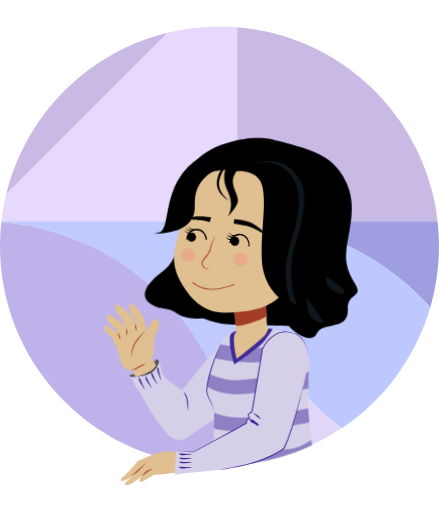
t = 0.00 s
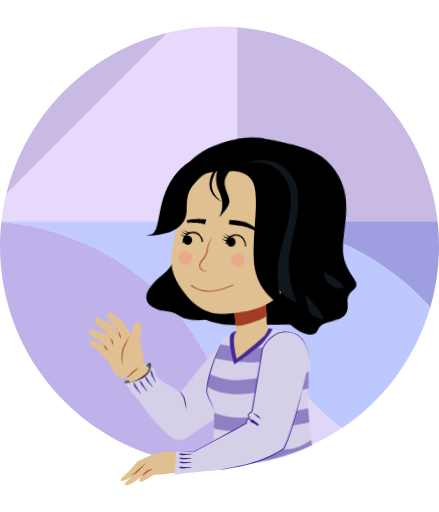
t = 0.50 s
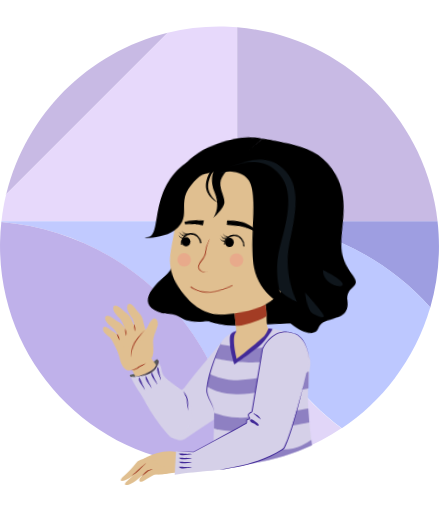
t = 1.00 s
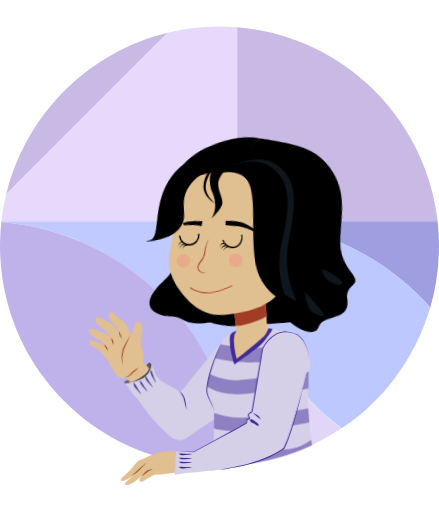
t = 1.50 s
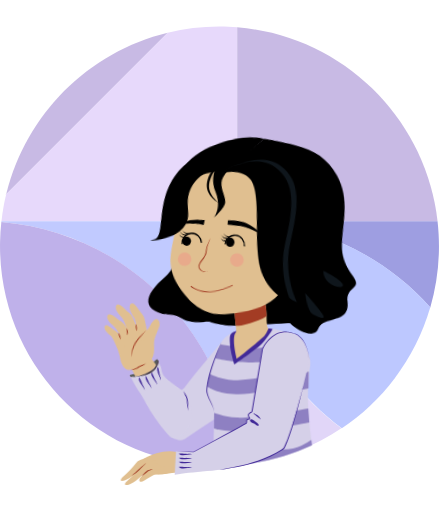
t = 2.00 s
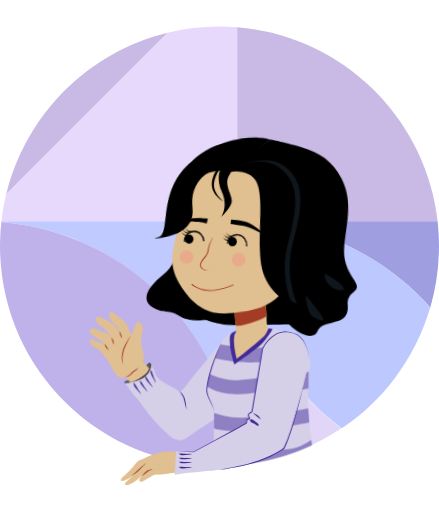
t = 2.50 s

The animated SVG that drew these frames (rendered in a browser with its animation timeline set to each time). Animation: 14 CSS @keyframes rules; one cycle of 3.00 s, repeats indefinitely.

<svg id="efMJsvUFu0d1" xmlns="http://www.w3.org/2000/svg" xmlns:xlink="http://www.w3.org/1999/xlink" viewBox="0 0 480.1 560" shape-rendering="geometricPrecision" text-rendering="geometricPrecision" width="480.1" height="560"><style><![CDATA[#efMJsvUFu0d11_tr {animation: efMJsvUFu0d11_tr__tr 3000ms linear infinite normal forwards}@keyframes efMJsvUFu0d11_tr__tr { 0% {transform: translate(274.843763px,271.334001px) rotate(0deg)} 53.333333% {transform: translate(274.843763px,271.334001px) rotate(-5.654307deg)} 100% {transform: translate(274.843763px,271.334001px) rotate(0deg)}} #efMJsvUFu0d38_tr {animation: efMJsvUFu0d38_tr__tr 3000ms linear infinite normal forwards}@keyframes efMJsvUFu0d38_tr__tr { 0% {transform: translate(195.755001px,462.14722px) rotate(6.041699deg);animation-timing-function: cubic-bezier(0.14,0.515,0.68,0.53)} 16.666667% {transform: translate(195.755001px,462.14722px) rotate(-1.1657deg);animation-timing-function: cubic-bezier(0.42,0,0.58,1)} 33.333333% {transform: translate(195.755001px,462.14722px) rotate(6.041699deg);animation-timing-function: cubic-bezier(0.55,0.085,0.68,0.53)} 50% {transform: translate(195.755001px,462.14722px) rotate(-1.1657deg);animation-timing-function: cubic-bezier(0.42,0,0.58,1)} 66.666667% {transform: translate(195.755001px,462.14722px) rotate(6.041699deg);animation-timing-function: cubic-bezier(0.55,0.085,0.68,0.53)} 83.333333% {transform: translate(195.755001px,462.14722px) rotate(-1.1657deg);animation-timing-function: cubic-bezier(0.42,0,0.58,1)} 100% {transform: translate(195.755001px,462.14722px) rotate(6.041699deg)}} #efMJsvUFu0d63_tr {animation: efMJsvUFu0d63_tr__tr 3000ms linear infinite normal forwards}@keyframes efMJsvUFu0d63_tr__tr { 0% {transform: translate(146.987976px,404.047px) rotate(0deg)} 16.666667% {transform: translate(146.987976px,404.047px) rotate(-7.248863deg)} 33.333333% {transform: translate(146.987976px,404.047px) rotate(-1.778936deg)} 50% {transform: translate(146.987976px,404.047px) rotate(-6.399356deg)} 66.666667% {transform: translate(146.987976px,404.047px) rotate(0.734321deg)} 83.333333% {transform: translate(146.987976px,404.047px) rotate(-5.721091deg)} 100% {transform: translate(146.987976px,404.047px) rotate(0deg)}} #efMJsvUFu0d120_tr {animation: efMJsvUFu0d120_tr__tr 3000ms linear infinite normal forwards}@keyframes efMJsvUFu0d120_tr__tr { 0% {transform: translate(270.726px,338.009827px) rotate(0deg);animation-timing-function: cubic-bezier(0.19,0.51,0.44,0.765)} 53.333333% {transform: translate(270.726px,338.009827px) rotate(-5.654307deg)} 100% {transform: translate(270.726px,338.009827px) rotate(0deg)}} #efMJsvUFu0d142_tr {animation: efMJsvUFu0d142_tr__tr 3000ms linear infinite normal forwards}@keyframes efMJsvUFu0d142_tr__tr { 0% {transform: translate(228.1625px,180.402px) rotate(0deg)} 23.333333% {transform: translate(228.1625px,180.402px) rotate(4.727938deg)} 80% {transform: translate(228.1625px,180.402px) rotate(-2.324332deg)} 100% {transform: translate(228.1625px,180.402px) rotate(0deg)}} #efMJsvUFu0d144_tr {animation: efMJsvUFu0d144_tr__tr 3000ms linear infinite normal forwards}@keyframes efMJsvUFu0d144_tr__tr { 0% {transform: translate(253.492px,180.402px) rotate(0deg)} 30% {transform: translate(253.492px,180.402px) rotate(7.845663deg)} 56.666667% {transform: translate(253.492px,180.402px) rotate(8.603001deg);animation-timing-function: cubic-bezier(0.645,-0.03,0.58,1)} 100% {transform: translate(253.492px,180.402px) rotate(0deg)}} #efMJsvUFu0d148_tr {animation: efMJsvUFu0d148_tr__tr 3000ms linear infinite normal forwards}@keyframes efMJsvUFu0d148_tr__tr { 0% {transform: translate(242.366px,184.814793px) rotate(0deg)} 56.666667% {transform: translate(242.366px,184.814793px) rotate(6.280049deg)} 100% {transform: translate(242.366px,184.814793px) rotate(0deg)}} #efMJsvUFu0d150_ts {animation: efMJsvUFu0d150_ts__ts 3000ms linear infinite normal forwards}@keyframes efMJsvUFu0d150_ts__ts { 0% {transform: translate(214.652001px,255.895996px) scale(1,1)} 46.666667% {transform: translate(214.652001px,255.895996px) scale(1,1)} 50% {transform: translate(214.652001px,255.895996px) scale(1,-1)} 56.666667% {transform: translate(214.652001px,255.895996px) scale(1,-0.733333)} 60% {transform: translate(214.652001px,255.895996px) scale(1,1)} 100% {transform: translate(214.652001px,255.895996px) scale(1,1)}} #efMJsvUFu0d160_ts {animation: efMJsvUFu0d160_ts__ts 3000ms linear infinite normal forwards}@keyframes efMJsvUFu0d160_ts__ts { 0% {transform: translate(211.80543px,255.109139px) scale(1,1)} 46.666667% {transform: translate(211.80543px,255.109139px) scale(1,1);animation-timing-function: step-end} 50% {transform: translate(211.80543px,255.109139px) scale(0,0.070769)} 56.666667% {transform: translate(211.80543px,255.109139px) scale(0,0.070769)} 60% {transform: translate(211.80543px,255.109139px) scale(1,1)} 100% {transform: translate(211.80543px,255.109139px) scale(1,1)}} #efMJsvUFu0d160 {animation: efMJsvUFu0d160_c_o 3000ms linear infinite normal forwards}@keyframes efMJsvUFu0d160_c_o { 0% {opacity: 1} 46.666667% {opacity: 1;animation-timing-function: step-end} 50% {opacity: 0} 56.666667% {opacity: 0} 60% {opacity: 1} 100% {opacity: 1}} #efMJsvUFu0d163_ts {animation: efMJsvUFu0d163_ts__ts 3000ms linear infinite normal forwards}@keyframes efMJsvUFu0d163_ts__ts { 0% {transform: translate(261.185883px,262.52591px) scale(1,1)} 46.666667% {transform: translate(261.185883px,262.52591px) scale(1,1)} 50% {transform: translate(261.185883px,262.52591px) scale(1,-1)} 56.666667% {transform: translate(261.185883px,262.52591px) scale(1,-0.733333)} 60% {transform: translate(261.185883px,262.52591px) scale(1,1)} 100% {transform: translate(261.185883px,262.52591px) scale(1,1)}} #efMJsvUFu0d173_ts {animation: efMJsvUFu0d173_ts__ts 3000ms linear infinite normal forwards}@keyframes efMJsvUFu0d173_ts__ts { 0% {transform: translate(258.179135px,259.788255px) scale(1,1)} 46.666667% {transform: translate(258.179135px,259.788255px) scale(1,1);animation-timing-function: step-end} 50% {transform: translate(258.179135px,259.788255px) scale(0,0.07077)} 56.666667% {transform: translate(258.179135px,259.788255px) scale(0,0.07077)} 60% {transform: translate(258.179135px,259.788255px) scale(1,1)} 100% {transform: translate(258.179135px,259.788255px) scale(1,1)}} #efMJsvUFu0d173 {animation: efMJsvUFu0d173_c_o 3000ms linear infinite normal forwards}@keyframes efMJsvUFu0d173_c_o { 0% {opacity: 1} 46.666667% {opacity: 1} 50% {opacity: 0;animation-timing-function: step-end} 56.666667% {opacity: 0} 60% {opacity: 1} 100% {opacity: 1}} #efMJsvUFu0d179_tr {animation: efMJsvUFu0d179_tr__tr 3000ms linear infinite normal forwards}@keyframes efMJsvUFu0d179_tr__tr { 0% {transform: translate(274.843762px,180.402px) rotate(0deg);animation-timing-function: cubic-bezier(0.42,0,0.58,1)} 20% {transform: translate(274.843762px,180.402px) rotate(3.38721deg);animation-timing-function: cubic-bezier(0.42,0,0.58,1)} 76.666667% {transform: translate(274.843762px,180.402px) rotate(-0.325887deg);animation-timing-function: cubic-bezier(0.42,0,0.58,1)} 100% {transform: translate(274.843762px,180.402px) rotate(0deg)}}]]></style><g id="efMJsvUFu0d2"><path id="efMJsvUFu0d3" d="M6.751,212.422L183.361,35.812C96.325,56.887,27.826,125.386,6.751,212.422Z" fill="rgb(200,186,228)" stroke="none" stroke-width="1"/><path id="efMJsvUFu0d4" d="M183.361,35.812L6.751,212.564C4.438,222.118,2.697,232,1.565,242L259.414,242L259.414,29.882C253.414,29.347,246.495,29.061,239.815,29.061C220.285,29.061,201.539,31.411,183.361,35.812Z" fill="rgb(231,217,251)" stroke="none" stroke-width="1"/><path id="efMJsvUFu0d5" d="M478.535,242C465.673,129,374.415,39.225,259.415,29.882L259.415,242L478.535,242Z" fill="rgb(200,186,228)" stroke="none" stroke-width="1"/><path id="efMJsvUFu0d6" d="M1.565,242C1.526,242,1.485,242.541,1.448,242.883C141.018,254.626,251.463,367.778,259.203,508.451C259.352,508.439,259.414,508.353,259.414,508.341L259.414,242L1.565,242Z" fill="rgb(193,202,255)" stroke="none" stroke-width="1"/><path id="efMJsvUFu0d7" d="M259.437,508.38C254.611,508.766,249.744,509.005,244.841,509.101L244.84002,509.10002C243.24635,509.13201,241.65167,509.161,240.05,509.161C107.474,509.161,0,401.687,0,269.111C0,267.50933,0.02899,265.91465,0.06098,264.32098L0.06,264.32C0.203,257.043,0.672,249.846,1.448,242.741C141.018,254.484,251.697,367.707,259.437,508.38Z" fill="rgb(191,177,234)" stroke="none" stroke-width="1"/><path id="efMJsvUFu0d8" d="M470.608,336.267C476.78,314.997,480.1,292.585,480.1,269.324C480.1,260.059,479.556,251,478.535,242L259.883,242C343.651,242,418.887,278.34,470.608,336.267Z" fill="rgb(158,158,225)" stroke="none" stroke-width="1"/><path id="efMJsvUFu0d9" d="M259.415,241.716L259.415,508.34C301.415,504.906,340.319,490.679,373.398,468.426C304.227,416.948,259.415,334.568,259.415,241.716Z" fill="rgb(225,214,248)" stroke="none" stroke-width="1"/><path id="efMJsvUFu0d10" d="M470.608,336.125C462.387,364.458,449.088,390.629,431.757,413.59C415.656,434.921,396.081,453.482,373.867,468.426C304.695,416.948,259.883,334.568,259.883,241.716C343.651,241.716,418.887,278.198,470.608,336.125Z" fill="rgb(189,200,255)" stroke="none" stroke-width="1"/></g><g id="efMJsvUFu0d11_tr" transform="translate(274.843763,271.334001) rotate(0)"><g id="efMJsvUFu0d11" transform="translate(-274.843762,-271.334001)"><g id="efMJsvUFu0d12"><path id="efMJsvUFu0d13" d="M220.321,347.062C220.321,347.062,234.05,354.515,254.84,354.907C275.63,355.299,334.076,356.868,334.076,356.868L334.468,286.654L206.984,298.03L220.321,347.062Z" fill="rgb(0,0,0)" stroke="none" stroke-width="1"/></g><g id="efMJsvUFu0d14"><path id="efMJsvUFu0d15" d="M201.002,243.577C201.002,243.577,197.402,282.276,178.476,296.325C159.55,310.374,151.818,323.69,164.705,332.173C177.591,340.656,182.272,334.213,193.462,342.589C204.652,350.965,226.988,347.744,226.988,347.744L201.002,243.577Z" fill="rgb(0,0,0)" stroke="none" stroke-width="1"/></g></g></g><g id="efMJsvUFu0d16"><path id="efMJsvUFu0d17" d="M242.366,374.104C232.686,385.745,223.005,397.386,213.325,409.026C209.335,413.824,205.627,418.786,201.853,423.691C199.666,426.533,196.029,427.566,193.426,430.025C190.701,432.598,188.384,435.946,187.619,439.666C186.992,442.715,186.897,445.977,186.286,448.878C185.704,451.643,186.06,454.839,186.619,457.472C187.372,461.022,187.52,464.589,188.62,468C188.952,469.03,189.454,470.211,189.332,471.291C189.2,472.45,188.976,473.653,188.814,474.819C188.643,476.054,188.464,477.683,189.166,478.667C189.734,479.464,191.491,480.075,192.421,480.498C194.323,481.363,195.901,481.771,197.958,481.518C199.87,481.283,201.769,480.512,203.351,479.42C212.675,472.983,222.137,466.739,231.607,460.52C235.227,458.143,238.804,455.701,242.406,453.296C243.165,452.79,251.813,447.941,251.704,447.087C251.701,447.078,242.366,374.104,242.366,374.104Z" fill="rgb(213,208,232)" stroke="none" stroke-width="1"/></g><g id="efMJsvUFu0d18" transform="matrix(1 0 0 1 0.000001 0)"><path id="efMJsvUFu0d19" d="M325.25,367.852C325.25,367.852,309.56,360.791,292.77,359.032C251.463,354.703,242.366,374.105,242.366,374.105C242.366,374.105,227.302,406.61,226.165,426.678C225.784,433.41,233.85,443.91,234.166,450.227C234.434,455.579,233.393,481.365,233.448,509.068C235.642,509.127,237.842,509.162,240.05,509.162C276.197,509.162,310.469,501.157,341.215,486.848C337.917,460.969,334.112,432.247,339.372,399.233C341.446,386.208,325.25,367.852,325.25,367.852Z" fill="rgb(213,208,232)" stroke="none" stroke-width="1"/><g id="efMJsvUFu0d20"><g id="efMJsvUFu0d21"><path id="efMJsvUFu0d22" d="M272.791,381.302C287.957,381.118,318.027,376.932,318.329,376.891L320.406,392.002C319.135,392.177,289.094,396.247,272.978,396.444C272.694,396.447,272.409,396.426,272.123,396.426C255.529,396.426,235.942,392.124,235.059,391.876L241.157,376.809" fill="rgb(142,128,194)" stroke="none" stroke-width="1"/></g></g><g id="efMJsvUFu0d23"><path id="efMJsvUFu0d24" d="M253.966,363.836C251.205,365.526,251.082,368.429,251.509,376.548C251.936,384.667,256.316,398.554,256.316,398.554C256.316,398.554,281.276,381.723,287.152,375.207C293.027,368.691,298.333,359.802,298.333,359.802C298.333,359.802,295.314,359.168,293.266,359.156C285.199,359.106,266.342,359.787,259.241,361.674C256.617,362.371,255.147,363.112,253.966,363.836Z" fill="rgb(65,41,152)" stroke="none" stroke-width="1"/></g><g id="efMJsvUFu0d25"><g id="efMJsvUFu0d26"><path id="efMJsvUFu0d27" d="M258.475,431.131C238.542,431.131,227.145,423.175,226.499,422.768L229.451,408.988C229.451,408.988,243.909,416.315,259.994,415.809C267.805,415.565,275.205,414.523,282.36,413.515C292.158,412.135,301.412,410.834,310.88,411.619C324.199,412.716,337.455,406.351,337.607,406.293L337.397,424.726C336.647,425.012,326.45,428.265,309.614,426.864C301.855,426.218,293.421,427.408,284.494,428.664C276.935,429.729,269.117,430.83,260.474,431.1C259.801,431.121,259.135,431.131,258.475,431.131Z" fill="rgb(142,128,194)" stroke="none" stroke-width="1"/></g></g><g id="efMJsvUFu0d28"><path id="efMJsvUFu0d29" d="M258.812,392.564C258.812,392.564,278.102,377.557,287.888,368.587C291.418,365.351,293.478,359.467,293.478,359.467C293.478,359.467,291.419,357.261,291.566,346.67C291.707,336.513,289.595,325.062,285.136,323.175C278.42,320.332,261.803,321.725,257.392,329.752C254.694,334.662,258.616,362.263,258.616,362.263C258.616,362.263,256.751,365.017,256.41,366.382C254.202,375.206,258.812,392.564,258.812,392.564Z" fill="rgb(224,191,144)" stroke="none" stroke-width="1"/></g><g id="efMJsvUFu0d30"><path id="efMJsvUFu0d31" d="M260.842,356.211C265.166,355.888,269.342,354.68,273.479,353.437C279.852,351.521,286.011,349.338,291.565,345.811C291.579,335.876,289.47,325.009,285.135,323.174C278.419,320.331,261.802,321.724,257.391,329.751C255.49,333.209,256.874,347.919,257.859,356.317C258.587,356.368,259.556,356.307,260.842,356.211Z" fill="rgb(163,60,36)" stroke="none" stroke-width="1"/></g><g id="efMJsvUFu0d32"><g id="efMJsvUFu0d33"><path id="efMJsvUFu0d34" d="M261.179,472.084C259.929,472.084,258.799,472.05,257.807,471.976C238.82,470.574,234.955,468.992,233.948,468.366L234.199,451.31C234.199,451.31,243.762,455.599,258.933,456.719C272.63,457.733,318.017,450.209,337.135,446.73L338.301,462.057C331.466,463.302,282.754,472.084,261.179,472.084Z" fill="rgb(142,128,194)" stroke="none" stroke-width="1"/></g></g><g id="efMJsvUFu0d35"><path id="efMJsvUFu0d36" d="M234.166,450.226C234.166,450.226,234.118,449.916,234.028,449.334C233.999,449.04,233.892,448.692,233.784,448.282C233.686,447.871,233.534,447.408,233.35,446.892C232.66,444.813,231.227,442.028,229.561,438.65C228.733,436.957,227.838,435.115,227.045,433.081C226.299,431.053,225.479,428.794,225.692,426.276C225.797,425.104,225.904,423.913,226.012,422.707C226.197,421.496,226.384,420.271,226.573,419.036C227.029,416.589,227.522,414.115,228.151,411.674C228.448,410.448,228.781,409.233,229.142,408.032C229.499,406.83,229.819,405.621,230.209,404.445C230.943,402.078,231.714,399.766,232.493,397.54C233.273,395.315,234.067,393.178,234.87,391.173C235.652,389.159,236.434,387.273,237.152,385.53C238.603,382.051,239.936,379.206,240.855,377.21C241.794,375.222,242.366,374.105,242.366,374.105C242.366,374.105,241.893,375.268,241.065,377.302C240.233,379.334,239.117,382.266,237.767,385.776C237.108,387.537,236.389,389.443,235.674,391.474C234.938,393.498,234.23,395.656,233.458,397.873C232.706,400.097,231.964,402.406,231.26,404.766C230.884,405.939,230.58,407.143,230.238,408.34C229.891,409.537,229.577,410.746,229.291,411.962C228.641,414.375,228.127,416.821,227.653,419.225C227.455,420.43,227.259,421.625,227.065,422.806C226.944,424.011,226.824,425.2,226.707,426.371C226.504,428.584,227.172,430.786,227.847,432.787C228.558,434.797,229.387,436.657,230.159,438.37C231.727,441.788,232.964,444.698,233.569,446.824C233.729,447.352,233.856,447.828,233.923,448.255C234.004,448.677,234.085,449.032,234.093,449.327C234.14,449.913,234.166,450.226,234.166,450.226Z" fill="rgb(65,41,152)" stroke="none" stroke-width="1"/></g><path id="efMJsvUFu0d37" d="M340.49,481.147C336.005,483.723,326.136,491.699,309.253,491.699C309.077,491.699,308.901,491.698,308.725,491.696C303.607,491.616,299.173,491.491,294.885,491.371C282.8,491.032,253,488.965,233.947,489.844L233.445,506.997C245.482,506.441,262.712,506.327,276.524,506.407C299.296,502.936,321.007,496.25,341.202,486.853L340.49,481.147Z" fill="rgb(142,128,194)" stroke="none" stroke-width="1"/></g><g id="efMJsvUFu0d38_tr" transform="translate(195.755001,462.14722) rotate(6.041699)"><g id="efMJsvUFu0d38" transform="translate(-195.755,-462.14722)"><g id="efMJsvUFu0d39"><g id="efMJsvUFu0d40"><path id="efMJsvUFu0d41" d="M149.689,420.552C152.48,421.177,155.588,421.154,158.113,419.655C162.048,417.32,164.106,412.696,166.553,409.067C168.458,406.241,169.1,403.631,167.345,400.604C166.632,399.374,165.767,398.163,165.369,396.782C164.965,395.381,164.584,395.446,163.636,396.454C160.642,399.635,157.928,403.058,154.84,406.158C151.785,409.224,147.992,413.097,143.587,414.04C141.88,414.405,140.157,414.808,138.517,415.417C137.965,415.622,137.058,415.809,136.98,416.486C136.754,418.465,140.966,418.824,142.102,419.055C144.627,419.571,147.172,419.988,149.689,420.552Z" fill="rgb(87,91,87)" stroke="none" stroke-width="1"/></g><g id="efMJsvUFu0d42"><polygon id="efMJsvUFu0d43" points="136.388,406.489 146.897,423.356 168.347,406.489 155.402,392.564" fill="rgb(224,191,144)" stroke="none" stroke-width="1"/></g><g id="efMJsvUFu0d44"><path id="efMJsvUFu0d45" d="M194.959,426.938C194.708,426.702,194.437,426.482,194.136,426.283C192.602,425.269,190.9,424.473,189.361,423.424C187.224,421.967,184.918,420.88,182.684,419.588C178.585,417.217,173.351,413.748,171.376,409.261C170.624,407.553,170.421,405.595,169.72,403.844C169.024,402.105,165.355,397.226,165.706,395.506C165.706,395.507,166.287,404.14,157.266,410.808C146.338,418.885,136.392,417.009,136.389,417.009C137.467,417.056,141.111,423.121,141.887,424.128C143.858,426.689,145.62,429.585,147.794,431.97C151.453,435.985,154.328,440.176,157.472,444.663C164.927,455.304,173.303,465.366,182.856,474.192C185.985,477.082,189.405,480.821,193.923,479.589C197.138,478.713,199.825,476.509,201.916,473.982C206.132,468.887,208.909,461.653,208.581,454.99C208.284,448.971,207.849,443.771,204.372,438.716C202.116,435.436,199.523,432.411,196.993,429.344C196.293,428.495,195.713,427.646,194.959,426.938Z" fill="rgb(213,208,232)" stroke="none" stroke-width="1"/></g><g id="efMJsvUFu0d46"><path id="efMJsvUFu0d47" d="M196.688,427.083C196.688,427.083,196.936,427.346,197.347,427.822C197.739,428.313,198.369,428.957,198.999,429.833C199.639,430.704,200.367,431.74,201.128,432.867C201.324,433.172,201.495,433.386,201.719,433.777C201.851,434.096,201.984,434.418,202.118,434.744C202.38,435.396,202.541,436.155,202.755,436.865C202.932,437.584,203.058,438.281,203.21,438.979C203.37,439.672,203.446,440.364,203.564,441.028C203.784,442.358,203.917,443.607,204.025,444.678C204.132,445.749,204.167,446.65,204.208,447.276C204.242,447.904,204.239,448.266,204.239,448.266C204.239,448.266,204.138,447.919,203.981,447.31C203.84,446.699,203.593,445.833,203.358,444.787C203.12,443.743,202.843,442.525,202.546,441.219C202.401,440.568,202.251,439.895,202.099,439.212C201.939,438.537,201.794,437.828,201.618,437.162C201.428,436.501,201.322,435.844,201.072,435.185C200.951,434.854,200.831,434.526,200.712,434.202C200.549,433.924,200.387,433.649,200.229,433.378C199.558,432.238,198.95,431.157,198.445,430.214C197.932,429.275,197.469,428.5,197.161,427.954C196.851,427.405,196.688,427.083,196.688,427.083Z" fill="rgb(65,41,152)" stroke="none" stroke-width="1"/></g><g id="efMJsvUFu0d48"><g id="efMJsvUFu0d49"><path id="efMJsvUFu0d50" d="M165.706,395.506C165.676,395.654,165.685,395.832,165.709,396.022C165.715,395.7,165.706,395.506,165.706,395.506Z" fill="rgb(168,138,206)" stroke="none" stroke-width="1"/></g><g id="efMJsvUFu0d51"><path id="efMJsvUFu0d52" d="M232.873,506.996C232.873,506.901,232.874,506.806,232.874,506.711L232.873,506.711L232.873,506.996Z" fill="rgb(168,138,206)" stroke="none" stroke-width="1"/></g></g><g id="efMJsvUFu0d53"><path id="efMJsvUFu0d54" d="M136.388,417.009C136.388,417.009,142.771,418.155,148.39,415.554C154.008,412.953,162.902,408.254,164.306,402.143C165.71,396.032,164.959,395.877,164.959,395.877C164.959,395.877,166.876,397.075,166.68,399.036C166.484,400.997,165.013,409.039,156.481,413.255C147.949,417.472,138.241,417.864,138.241,417.864L136.388,417.009Z" fill="rgb(76,66,76)" stroke="none" stroke-width="1"/></g><g id="efMJsvUFu0d55"><path id="efMJsvUFu0d56" d="M169.197,412.039C168.999,411.214,166.692,403.717,166.427,404.047C163.545,407.643,171.668,416.902,170.899,418.576C171.791,416.636,169.146,413.105,169.02,411.162" fill="rgb(65,41,152)" stroke="none" stroke-width="1"/></g><g id="efMJsvUFu0d57"><path id="efMJsvUFu0d58" d="M164.603,417.737C164.236,416.972,160.399,410.13,160.209,410.51C158.15,414.633,168.044,421.97,167.646,423.768C168.108,421.684,164.778,418.79,164.245,416.917" fill="rgb(65,41,152)" stroke="none" stroke-width="1"/></g><g id="efMJsvUFu0d59"><path id="efMJsvUFu0d60" d="M158.719,422.444C158.352,421.679,154.515,414.837,154.325,415.217C152.266,419.34,162.16,426.677,161.762,428.475C162.224,426.391,158.894,423.497,158.361,421.624" fill="rgb(65,41,152)" stroke="none" stroke-width="1"/></g><g id="efMJsvUFu0d61"><path id="efMJsvUFu0d62" d="M151.658,424.798C151.291,424.033,147.454,417.191,147.264,417.571C145.205,421.694,155.099,429.031,154.701,430.829C155.163,428.745,151.833,425.851,151.3,423.978" fill="rgb(65,41,152)" stroke="none" stroke-width="1"/></g></g><g id="efMJsvUFu0d63_tr" transform="translate(146.987976,404.047) rotate(0)"><g id="efMJsvUFu0d63" transform="translate(-146.987973,-404.046998)"><g id="efMJsvUFu0d64"><path id="efMJsvUFu0d65" d="M114.767,380.369C114.767,380.369,144.713,353.39,149.865,366.754C151.818,371.818,154.12,376.746,156.113,381.795C157.273,384.735,159.198,388.27,159.501,391.435C159.871,395.295,157.246,397.692,154.489,399.83C153.151,400.868,151.761,402.198,150.182,402.964C148.23,403.911,146.31,405.026,144.248,405.73C142.819,406.218,142.553,405.832,141.65,407.166C139.73,410.003,136.904,411.26,133.576,410.8C131.464,410.508,129.129,408.412,127.939,406.763C125.158,402.913,124.823,400.077,123.101,395.767C119.635,387.097,114.767,380.369,114.767,380.369Z" fill="rgb(224,191,144)" stroke="none" stroke-width="1"/></g><g id="efMJsvUFu0d66"><path id="efMJsvUFu0d67" d="M142.142,376.026C143.871,371.709,146.886,369.683,149.494,366.071C152.142,362.403,152.797,357.691,155.699,354.166C159.962,348.988,163.635,355.237,162.71,359.803C161.476,365.89,158.584,372.441,159.166,378.716C159.684,384.296,162.139,392.118,157.469,396.502C155.927,397.95,153.672,398.611,151.924,399.414C150.383,399.394,149.077,399.48,147.989,398.418C147.163,397.612,146.529,396.403,145.926,395.427C144.614,393.307,143.484,391.066,142.561,388.75C141.477,386.031,139.298,380.729,141.452,377.999" fill="rgb(224,191,144)" stroke="none" stroke-width="1"/></g><g id="efMJsvUFu0d68"><path id="efMJsvUFu0d69" d="M150.95,372.523C150.644,375.465,148.351,377.277,145.425,376.6C144.325,376.345,142.581,375.833,141.652,375.197C140.352,374.307,137.302,357.798,134.57,353.846C132.17,350.375,127.716,345.774,127.99,341.315C128.231,337.39,131.053,337.229,133.667,339.409C136.948,342.146,139.419,345.659,142.531,348.557C145.266,351.104,146.55,355.815,147.705,359.347C148.921,363.057,151.352,368.668,150.95,372.523Z" fill="rgb(224,191,144)" stroke="none" stroke-width="1"/></g><g id="efMJsvUFu0d70"><path id="efMJsvUFu0d71" d="M141.374,371.147C141.625,374.094,139.712,376.304,136.711,376.187C135.582,376.143,133.774,375.966,132.742,375.516C131.298,374.885,125.209,359.241,121.784,355.871C118.776,352.911,113.539,349.226,112.972,344.795C112.473,340.894,115.215,340.207,118.191,341.859C121.927,343.932,125.012,346.92,128.612,349.184C131.776,351.173,133.919,355.561,135.717,358.813C137.606,362.229,141.045,367.285,141.374,371.147Z" fill="rgb(224,191,144)" stroke="none" stroke-width="1"/></g><g id="efMJsvUFu0d72"><path id="efMJsvUFu0d73" d="M136.296,379.783C136.883,382.682,135.237,385.097,132.242,385.324C131.116,385.41,129.299,385.442,128.222,385.113C126.716,384.652,118.871,369.81,115.083,366.855C111.755,364.26,106.13,361.2,105.059,356.863C104.116,353.045,106.76,352.048,109.907,353.347C113.856,354.978,117.264,357.592,121.1,359.428C124.471,361.041,127.104,365.154,129.263,368.178C131.53,371.356,135.527,375.985,136.296,379.783Z" fill="rgb(224,191,144)" stroke="none" stroke-width="1"/></g><g id="efMJsvUFu0d74"><path id="efMJsvUFu0d75" d="M128.084,386.433C128.545,388.709,127.252,390.606,124.901,390.785C124.017,390.852,122.59,390.877,121.744,390.619C120.561,390.257,114.401,378.601,111.426,376.281C108.813,374.243,104.395,371.84,103.554,368.434C102.813,365.436,104.89,364.653,107.361,365.673C110.462,366.954,113.138,369.007,116.15,370.448C118.797,371.715,120.865,374.944,122.56,377.319C124.342,379.815,127.48,383.45,128.084,386.433Z" fill="rgb(224,191,144)" stroke="none" stroke-width="1"/></g><g id="efMJsvUFu0d76"><path id="efMJsvUFu0d77" d="M149.152,365.383C149.152,365.383,148.855,365.842,148.334,366.645C148.068,367.042,147.745,367.524,147.374,368.077C147.011,368.634,146.572,369.246,146.136,369.935C145.243,371.303,144.233,372.917,143.097,374.605C142.528,375.447,141.939,376.318,141.341,377.202C141.1,377.603,140.827,378.127,140.57,378.588C140.308,379.064,140.031,379.539,139.851,380.03C139.436,381,138.978,381.946,138.669,382.967C138.494,383.466,138.321,383.961,138.15,384.45C138.009,384.949,137.871,385.442,137.734,385.927C137.6,386.413,137.468,386.892,137.339,387.36C137.236,387.835,137.134,388.299,137.036,388.751C136.942,389.204,136.829,389.643,136.759,390.073C136.701,390.504,136.645,390.921,136.592,391.322C136.537,391.723,136.483,392.108,136.433,392.474C136.413,392.841,136.394,393.19,136.376,393.517C136.353,394.173,136.269,394.755,136.35,395.22C136.423,396.171,136.465,396.714,136.465,396.714C136.465,396.714,136.34,396.18,136.123,395.246C135.983,394.774,135.997,394.19,135.939,393.519C135.917,393.182,135.893,392.824,135.868,392.446C135.889,392.07,135.911,391.675,135.934,391.263C135.959,390.849,135.984,390.419,136.011,389.973C136.051,389.529,136.131,389.075,136.193,388.605C136.26,388.135,136.328,387.652,136.398,387.158C136.484,386.667,136.621,386.177,136.733,385.671C136.854,385.167,136.978,384.655,137.103,384.137C137.266,383.629,137.432,383.115,137.598,382.596C137.9,381.554,138.373,380.525,138.81,379.489C139.019,378.958,139.299,378.494,139.566,378.022C139.845,377.539,140.073,377.102,140.39,376.588C141.022,375.714,141.645,374.854,142.247,374.022C143.455,372.36,144.632,370.849,145.613,369.537C146.09,368.87,146.602,368.319,147.032,367.812C147.466,367.308,147.845,366.868,148.157,366.507C148.789,365.791,149.152,365.383,149.152,365.383Z" fill="rgb(163,60,36)" stroke="none" stroke-width="1"/></g><g id="efMJsvUFu0d78"><path id="efMJsvUFu0d79" d="M127.522,365.723C127.522,365.723,127.616,365.816,127.764,365.986C127.909,366.161,128.125,366.386,128.281,366.76C128.471,367.131,128.625,367.55,128.76,367.988C128.825,368.21,128.917,368.412,128.974,368.636C129.043,368.872,129.113,369.112,129.184,369.352C129.312,369.815,129.4,370.337,129.429,370.836C129.481,371.327,129.414,371.778,129.38,372.161C129.326,372.544,129.222,372.856,129.158,373.072C129.088,373.288,129.037,373.408,129.037,373.408C129.037,373.408,128.855,372.901,128.705,372.189C128.589,371.838,128.53,371.418,128.406,371C128.289,370.585,128.206,370.136,128.047,369.653C127.992,369.416,127.937,369.179,127.882,368.946C127.823,368.699,127.785,368.44,127.75,368.211C127.695,367.744,127.666,367.32,127.645,366.981C127.625,366.806,127.647,366.635,127.608,366.481C127.579,366.329,127.565,366.192,127.55,366.081C127.527,365.856,127.522,365.723,127.522,365.723Z" fill="rgb(163,60,36)" stroke="none" stroke-width="1"/></g><g id="efMJsvUFu0d80"><path id="efMJsvUFu0d81" d="M136.784,359.981C136.784,359.981,136.878,360.074,137.026,360.244C137.171,360.419,137.387,360.644,137.543,361.018C137.733,361.389,137.887,361.808,138.022,362.246C138.087,362.468,138.179,362.67,138.236,362.894C138.305,363.13,138.375,363.37,138.446,363.61C138.574,364.073,138.662,364.595,138.691,365.094C138.743,365.585,138.676,366.036,138.642,366.419C138.588,366.801,138.484,367.114,138.42,367.33C138.35,367.546,138.299,367.666,138.299,367.666C138.299,367.666,138.117,367.159,137.967,366.447C137.851,366.095,137.792,365.676,137.668,365.258C137.551,364.843,137.468,364.394,137.309,363.911C137.254,363.674,137.199,363.437,137.144,363.204C137.085,362.957,137.047,362.698,137.012,362.469C136.957,362.002,136.928,361.578,136.907,361.239C136.887,361.064,136.909,360.893,136.87,360.739C136.841,360.587,136.827,360.45,136.812,360.339C136.789,360.114,136.784,359.981,136.784,359.981Z" fill="rgb(163,60,36)" stroke="none" stroke-width="1"/></g><g id="efMJsvUFu0d82"><path id="efMJsvUFu0d83" d="M118.918,371.788C118.918,371.788,119.031,371.857,119.214,371.989C119.395,372.126,119.657,372.297,119.894,372.626C120.163,372.944,120.408,373.317,120.639,373.714C120.753,373.916,120.888,374.091,120.995,374.296C121.116,374.51,121.239,374.728,121.362,374.946C121.592,375.368,121.796,375.856,121.938,376.336C122.1,376.803,122.138,377.256,122.191,377.638C122.226,378.023,122.195,378.351,122.182,378.576C122.163,378.802,122.14,378.93,122.14,378.93C122.14,378.93,121.848,378.477,121.54,377.819C121.348,377.503,121.194,377.108,120.979,376.729C120.771,376.352,120.588,375.933,120.324,375.499C120.216,375.281,120.109,375.062,120.003,374.848C119.889,374.621,119.794,374.377,119.708,374.162C119.549,373.72,119.424,373.313,119.327,372.988C119.267,372.822,119.251,372.65,119.178,372.509C119.115,372.368,119.07,372.238,119.031,372.132C118.952,371.917,118.918,371.788,118.918,371.788Z" fill="rgb(163,60,36)" stroke="none" stroke-width="1"/></g><g id="efMJsvUFu0d84"><path id="efMJsvUFu0d85" d="M137.085,410.72C137.085,410.72,138.147,410.218,139.741,409.466C140.14,409.288,140.553,409.059,141.002,408.846C141.456,408.64,141.89,408.355,142.367,408.114C142.825,407.852,143.277,407.539,143.701,407.231L144.275,406.722L144.952,406.089C145.406,405.72,146.015,405.324,146.509,405.05C147.022,404.754,147.541,404.503,148.03,404.261C148.52,404.02,148.993,403.787,149.442,403.566C149.895,403.351,150.286,403.111,150.676,402.915C151.064,402.717,151.37,402.478,151.679,402.301C151.992,402.127,152.219,401.925,152.407,401.756C152.794,401.427,153.035,401.241,153.035,401.241C153.035,401.241,152.88,401.487,152.573,401.913C152.421,402.128,152.232,402.391,151.961,402.635C151.697,402.883,151.422,403.215,151.056,403.472C150.698,403.737,150.317,404.061,149.883,404.324C149.454,404.599,149.001,404.901,148.525,405.169C148.058,405.447,147.576,405.735,147.085,406.027C146.583,406.329,146.202,406.58,145.752,406.948C145.295,407.345,144.839,407.741,144.389,408.131C143.883,408.495,143.354,408.773,142.847,409.027C142.332,409.257,141.835,409.491,141.348,409.648C140.866,409.821,140.409,409.982,139.978,410.094C138.264,410.578,137.085,410.72,137.085,410.72Z" fill="rgb(163,60,36)" stroke="none" stroke-width="1"/></g></g></g></g></g><g id="efMJsvUFu0d86" transform="matrix(1 0 0 1 0.000001 0.000003)"><g id="efMJsvUFu0d87"><g id="efMJsvUFu0d88"><path id="efMJsvUFu0d89" d="M206.065,515.781C206.192,515.77,206.065,506.917,206.065,506.341C206.065,500.517,205.214,499.398,199.669,496.647C195.247,494.453,190.337,493.508,185.422,493.499C175.87,493.48,166.438,496.828,158.084,501.246C153.346,503.752,157.729,512.31,160.893,515.115C168.169,521.565,179.366,518.17,188.047,517.385C194.052,516.84,200.058,516.305,206.065,515.781Z" fill="rgb(224,191,144)" stroke="none" stroke-width="1"/></g><g id="efMJsvUFu0d90"><g id="efMJsvUFu0d91"><path id="efMJsvUFu0d92" d="M174.491,510.359C171.036,511.186,167.567,511.944,164.082,512.631C161.491,512.835,159.039,516.741,157.452,518.457C155.86,520.178,150.83,523.389,152.662,526.279C154.025,528.429,159.474,524.431,160.915,523.609C163.135,522.342,165.275,520.932,167.508,519.69C170.786,517.867,174.216,518.9,177.901,518.572C180.435,518.346,188.167,516.961,188.78,514.006C190.473,505.858,169.437,511.874,166.487,512.267C165.611,512.368,164.733,512.441,163.853,512.487" fill="rgb(224,191,144)" stroke="none" stroke-width="1"/></g><g id="efMJsvUFu0d93"><path id="efMJsvUFu0d94" d="M165.37,498.602C161.296,500.519,154.391,501.892,150.541,504.483C149.643,505.087,148.984,506.261,148.177,507.293C144.275,512.284,140.004,516.87,135.167,520.94C132.982,522.779,129.668,526.709,135.311,525.856C138.232,525.414,141.164,523.043,143.669,521.543C146.843,519.643,148.599,517.353,151.348,515.055C153.805,513.002,157.657,512.37,160.63,511.441C163.564,510.524,168.82,510.713,171.003,508.156C173.89,504.775,167.944,502.537,165.09,502.226" fill="rgb(224,191,144)" stroke="none" stroke-width="1"/></g><g id="efMJsvUFu0d95"><path id="efMJsvUFu0d96" d="M169.83,503.062C165.756,504.979,158.851,506.352,155.001,508.943C154.103,509.547,153.444,510.721,152.637,511.753C148.735,516.744,144.464,521.33,139.627,525.399C137.442,527.238,134.128,531.168,139.771,530.315C142.692,529.873,145.624,527.502,148.129,526.002C151.303,524.102,153.059,521.812,155.808,519.514C158.265,517.461,162.117,516.829,165.09,515.9C168.024,514.983,173.28,515.172,175.463,512.615C178.35,509.234,172.404,506.996,169.55,506.685" fill="rgb(224,191,144)" stroke="none" stroke-width="1"/></g><g id="efMJsvUFu0d97"><path id="efMJsvUFu0d98" d="M143.852,520.78C143.852,520.78,144.74,519.714,146.18,518.239C147.633,516.771,149.587,514.87,151.652,513.08C152.692,512.184,153.731,511.287,154.706,510.447C155.675,509.604,156.652,508.877,157.461,508.24C158.295,507.632,158.989,507.125,159.476,506.77C159.975,506.432,160.26,506.238,160.26,506.238C160.26,506.238,159.294,507.221,157.83,508.666C157.097,509.383,156.243,510.218,155.327,511.114C154.413,512.031,153.448,512.973,152.437,513.911C150.421,515.781,148.329,517.579,146.674,518.801C145.024,520.038,143.852,520.78,143.852,520.78Z" fill="rgb(163,60,36)" stroke="none" stroke-width="1"/></g></g><g id="efMJsvUFu0d99"><path id="efMJsvUFu0d100" d="M155.002,520.78C155.002,520.78,155.502,519.997,156.399,518.955C156.849,518.436,157.381,517.836,158.002,517.241C158.317,516.948,158.616,516.62,158.969,516.333C159.316,516.04,159.668,515.742,160.021,515.445C160.402,515.174,160.783,514.903,161.159,514.636C161.584,514.393,161.974,514.172,162.436,513.985C162.839,513.849,163.237,513.736,163.612,513.627C163.975,513.5,164.368,513.446,164.72,513.395C165.421,513.267,166.001,513.249,166.407,513.253C166.811,513.246,167.043,513.282,167.043,513.282C167.043,513.282,166.82,513.345,166.443,513.484C166.062,513.609,165.527,513.795,164.916,514.041C164.608,514.158,164.281,514.269,163.923,514.448C163.568,514.613,163.196,514.791,162.803,514.954C162.491,515.113,162.142,515.382,161.792,515.579C161.447,515.84,161.096,516.106,160.745,516.371C159.347,517.473,157.952,518.623,156.862,519.442C155.781,520.275,155.002,520.78,155.002,520.78Z" fill="rgb(163,60,36)" stroke="none" stroke-width="1"/></g></g><g id="efMJsvUFu0d101"><g id="efMJsvUFu0d102"><path id="efMJsvUFu0d103" d="M337.999,394.728C337.999,394.728,337.616,370.246,321.6,364.671C298.107,356.494,287.084,381.349,287.084,381.349C284.617,395.568,275.973,448.235,275.724,449.317C275.25,451.381,274.112,450.834,272.988,451.818C272.37,452.36,271.928,452.716,271.652,453.552C271.16,455.039,273.395,457.214,272.788,458.064C272.133,458.981,270.281,457.613,269.794,459.755C269.533,460.905,269.974,462.159,269.032,463.072C268.496,463.592,216.407,491.689,211.601,494.336L192.409,493.614L190.981,519.211C190.981,519.211,201.79,517.164,216.239,516.145C241.931,514.333,281.562,510.638,309.733,490.894C310.23,490.546,310.544,490.125,310.771,489.675C322.297,466.827,337.999,394.728,337.999,394.728Z" fill="rgb(213,208,232)" stroke="none" stroke-width="1"/></g><g id="efMJsvUFu0d104"><path id="efMJsvUFu0d105" d="M236.172,514.389C236.172,514.389,238.498,513.996,242.568,513.309C246.636,512.617,252.438,511.559,259.346,510.066C266.25,508.562,274.249,506.521,282.583,503.64C286.75,502.206,290.988,500.525,295.174,498.568C299.36,496.61,303.481,494.347,307.395,491.771L308.85,490.787C309.356,490.458,309.785,490.156,310.029,489.783C310.293,489.415,310.527,488.813,310.788,488.298L311.548,486.706C312.008,485.637,312.466,484.57,312.924,483.506C313.351,482.423,313.777,481.343,314.202,480.267C315.844,475.939,317.3,471.614,318.657,467.411C319.99,463.2,321.253,459.12,322.407,455.236C323.562,451.353,324.612,447.668,325.566,444.262C327.459,437.446,329.027,431.762,330.076,427.77C331.142,423.782,331.751,421.503,331.751,421.503C331.751,421.503,331.223,423.802,330.299,427.826C329.342,431.842,328.001,437.587,326.207,444.435C324.409,451.281,322.277,459.265,319.631,467.719C318.294,471.941,316.858,476.289,315.23,480.655C314.808,481.742,314.385,482.832,313.961,483.927C313.501,485.013,313.04,486.103,312.577,487.195L311.826,488.791C311.555,489.323,311.385,489.842,310.979,490.447C310.561,491.064,309.985,491.43,309.513,491.749L308.04,492.751C304.056,495.341,299.874,497.606,295.636,499.559C291.398,501.512,287.117,503.181,282.913,504.602C274.504,507.457,266.419,509.297,259.481,510.709C252.533,512.101,246.688,512.934,242.603,513.532C238.511,514.077,236.172,514.389,236.172,514.389Z" fill="rgb(65,41,152)" stroke="none" stroke-width="1"/></g><g id="efMJsvUFu0d106"><path id="efMJsvUFu0d107" d="M337.999,394.728C337.846,391.456,337.343,388.207,336.58,385.029C335.803,381.857,334.748,378.74,333.237,375.851C331.737,372.969,329.793,370.284,327.284,368.237C326.034,367.22,324.68,366.317,323.206,365.664C321.751,365.012,320.179,364.521,318.601,364.145C317.818,363.957,317.032,363.783,316.227,363.685C315.43,363.539,314.624,363.49,313.818,363.433C312.207,363.349,310.587,363.404,308.998,363.667C305.811,364.14,302.752,365.344,300.034,367.067C297.293,368.769,294.906,371.005,292.816,373.464C291.775,374.701,290.813,376.005,289.925,377.357C289.045,378.706,288.215,380.122,287.548,381.556L287.584,381.437L281.36,419.068L278.213,437.877L276.625,447.278C276.475,448.08,276.399,448.804,276.189,449.669C276.116,449.868,276.098,450.026,275.981,450.259C275.847,450.486,275.751,450.749,275.55,450.922C275.204,451.347,274.706,451.517,274.349,451.678C273.978,451.823,273.691,451.962,273.438,452.164C273.17,452.363,272.842,452.677,272.632,452.899C272.199,453.415,271.986,453.935,272.218,454.594C272.423,455.263,272.83,455.925,273.175,456.709C273.259,456.911,273.34,457.127,273.393,457.385C273.435,457.645,273.459,458.007,273.229,458.361C273.048,458.566,273.123,458.514,272.895,458.685C272.71,458.818,272.583,458.843,272.437,458.894C272.167,458.956,271.931,458.964,271.724,458.968C270.852,458.963,270.558,459.048,270.359,459.7L270.324,459.816C270.321,459.821,270.306,459.886,270.312,459.842L270.3,459.916L270.253,460.21C270.231,460.403,270.228,460.539,270.218,460.736C270.208,461.118,270.203,461.545,270.134,461.997C270.038,462.45,269.864,462.955,269.505,463.316C269.441,463.382,269.477,463.373,269.33,463.498L269.2,463.571L268.941,463.717L268.422,464.01L266.346,465.181L262.135,467.485C256.503,470.579,250.93,473.526,245.322,476.546L228.517,485.542L211.686,494.493L211.641,494.517L211.594,494.515L192.409,493.617L211.607,494.162L211.516,494.183L228.203,484.968L244.916,475.798L261.589,466.634L265.735,464.354L267.806,463.177L268.324,462.883L268.583,462.736L268.712,462.662C268.64,462.724,268.73,462.629,268.731,462.621C268.945,462.413,269.03,462.131,269.106,461.818C269.154,461.483,269.163,461.115,269.171,460.702C269.178,460.503,269.192,460.241,269.217,460.04L269.263,459.746L269.275,459.672L269.305,459.555L269.355,459.385C269.481,458.946,269.775,458.412,270.309,458.143C270.832,457.889,271.328,457.923,271.703,457.907C271.893,457.905,272.055,457.89,272.173,457.864C272.213,457.847,272.283,457.823,272.257,457.834C272.21,457.916,272.401,457.693,272.354,457.755C272.365,457.798,272.36,457.452,272.193,457.127C271.902,456.457,271.459,455.757,271.188,454.904C271.124,454.685,271.074,454.454,271.051,454.206C271.041,454.073,271.051,453.912,271.06,453.767C271.076,453.641,271.1,453.565,271.12,453.461C271.228,453.142,271.308,453.002,271.408,452.766C271.533,452.568,271.671,452.366,271.816,452.187C272.152,451.833,272.4,451.595,272.763,451.312C273.129,451.013,273.57,450.811,273.937,450.667C274.293,450.508,274.588,450.402,274.74,450.185C274.856,450.104,274.875,449.961,274.96,449.86C275.034,449.746,275.083,449.502,275.145,449.329C275.3,448.652,275.411,447.792,275.546,447.032L277.1,437.632L280.238,418.838L286.584,381.263L286.595,381.197L286.62,381.144C287.34,379.611,288.179,378.198,289.091,376.808C290.002,375.423,291,374.096,292.083,372.84C294.253,370.339,296.731,368.065,299.579,366.335C302.404,364.585,305.588,363.369,308.887,362.914C310.533,362.66,312.205,362.62,313.861,362.724C314.689,362.79,315.517,362.85,316.332,363.008C317.154,363.118,317.964,363.304,318.772,363.508C320.372,363.908,321.938,364.412,323.464,365.112C324.983,365.799,326.367,366.755,327.63,367.826C330.17,369.978,332.094,372.75,333.557,375.69C335.03,378.639,336.033,381.793,336.754,384.99C337.462,388.19,337.906,391.453,337.999,394.728Z" fill="rgb(65,41,152)" stroke="none" stroke-width="1"/></g><g id="efMJsvUFu0d108"><path id="efMJsvUFu0d109" d="M279.805,461.405C280.531,461.983,282.932,463.522,282.881,464.762C282.783,467.12,279.764,464.457,279.081,463.922C277.572,462.741,274.574,462.44,273.599,460.659C273.119,459.782,273.281,458.767,274.351,458.593C275.713,458.371,278.787,460.595,279.805,461.405Z" fill="rgb(65,41,152)" stroke="none" stroke-width="1"/></g><g id="efMJsvUFu0d110"><path id="efMJsvUFu0d111" d="M277.002,451.357C279.844,453.495,284.758,454.956,284.949,459.234C284.907,457.978,282.184,456.76,281.34,455.896C280.302,454.833,279.21,453.648,277.839,453.029" fill="rgb(65,41,152)" stroke="none" stroke-width="1"/></g><g id="efMJsvUFu0d112"><path id="efMJsvUFu0d113" d="M203.765,496.442C202.968,496.338,195.552,495.845,195.755,496.191C197.963,499.958,208.905,495.899,210.126,497.146C208.711,495.701,204.691,496.848,202.929,496.302" fill="rgb(65,41,152)" stroke="none" stroke-width="1"/></g><g id="efMJsvUFu0d114"><path id="efMJsvUFu0d115" d="M203.765,505.362C202.968,505.258,195.552,504.765,195.755,505.111C197.963,508.878,208.905,504.819,210.126,506.066C208.711,504.621,204.691,505.768,202.929,505.222" fill="rgb(65,41,152)" stroke="none" stroke-width="1"/></g><g id="efMJsvUFu0d116"><path id="efMJsvUFu0d117" d="M203.765,500.902C202.968,500.798,195.552,500.305,195.755,500.651C197.963,504.418,208.905,500.359,210.126,501.606C208.711,500.161,204.691,501.308,202.929,500.762" fill="rgb(65,41,152)" stroke="none" stroke-width="1"/></g><g id="efMJsvUFu0d118"><path id="efMJsvUFu0d119" d="M203.765,510.936C202.968,510.832,195.552,510.339,195.755,510.685C197.963,514.452,208.905,510.393,210.126,511.64C208.711,510.195,204.691,511.342,202.929,510.796" fill="rgb(65,41,152)" stroke="none" stroke-width="1"/></g></g></g><g id="efMJsvUFu0d120_tr" transform="translate(270.726,338.009827) rotate(0)"><g id="efMJsvUFu0d120" transform="translate(-270.725999,-338.009826)"><g id="efMJsvUFu0d121"><g id="efMJsvUFu0d122"><path id="efMJsvUFu0d123" d="M200.762,223.809C199.087,266.448,176.34,278.517,203.611,318C210.058,327.333,223.748,342.667,246.415,342C296.616,340.523,316.631,327.604,326.415,278.667C328.012,270.68,361.858,282.668,365.057,275.221C368.046,268.265,365.858,264.004,363.911,256.933C362.787,252.851,362.529,248.857,361.468,244.818C358.58,233.827,355.052,223.168,347.646,214.138C341.564,206.723,332.599,201.071,324.214,197.135C313.721,192.21,303.736,186.612,292.815,182.712C263.174,172.129,202.429,181.362,200.762,223.809Z" fill="rgb(224,191,144)" stroke="none" stroke-width="1"/></g><g id="efMJsvUFu0d124"><path id="efMJsvUFu0d125" d="M230.877,316.89C218.737,316.89,210.262,309.201,210.174,309.12L210.799,308.443C210.888,308.525,219.794,316.613,232.362,315.929C245.033,315.25,256.066,310.482,256.176,310.434L256.545,311.279C256.433,311.328,245.255,316.161,232.411,316.849C231.893,316.877,231.382,316.89,230.877,316.89Z" fill="rgb(163,60,36)" stroke="none" stroke-width="1"/></g><g id="efMJsvUFu0d126"><path id="efMJsvUFu0d127" d="M235.885,257.453C235.885,257.453,235.584,258.134,235.057,259.325C234.787,259.917,234.459,260.636,234.083,261.461C233.706,262.299,233.277,263.196,232.847,264.228C232.633,264.741,232.387,265.272,232.174,265.829C231.997,266.39,231.814,266.969,231.626,267.565C231.415,268.147,231.314,268.803,231.151,269.442C230.998,270.085,230.839,270.745,230.709,271.43C230.55,272.129,230.469,272.76,230.24,273.543C230.137,273.886,230.034,274.232,229.93,274.579C229.832,274.926,229.727,275.273,229.527,275.624C228.863,277.063,228,278.339,227.032,279.495C226.075,280.672,225.056,281.742,224.147,282.858C223.68,283.409,223.301,283.995,222.871,284.548C222.499,285.13,222.189,285.734,221.849,286.313C221.738,286.625,221.627,286.933,221.518,287.24C221.495,287.529,221.43,287.802,221.406,288.092C221.406,288.69,221.492,289.282,221.718,289.825C222.154,290.918,222.957,291.797,223.797,292.451C224.647,293.109,225.559,293.53,226.385,293.835C227.22,294.129,227.995,294.241,228.633,294.26C229.268,294.265,229.783,294.234,230.113,294.134C230.452,294.054,230.633,294.012,230.633,294.012C230.633,294.012,230.458,294.076,230.13,294.196C229.806,294.332,229.294,294.444,228.636,294.49C227.977,294.529,227.162,294.485,226.261,294.256C225.368,294.02,224.358,293.66,223.409,292.989C222.465,292.331,221.516,291.423,220.928,290.164C220.629,289.539,220.474,288.825,220.44,288.082C220.442,287.705,220.511,287.308,220.563,286.918C220.676,286.577,220.79,286.233,220.905,285.886C221.248,285.252,221.571,284.585,221.953,283.95C222.381,283.355,222.784,282.713,223.262,282.146C224.19,280.985,225.212,279.89,226.12,278.752C227.075,277.643,227.879,276.432,228.464,275.225C228.644,274.943,228.751,274.593,228.858,274.244L229.196,273.217C229.394,272.631,229.533,271.857,229.7,271.202C229.852,270.522,230.019,269.852,230.22,269.201C230.424,268.551,230.558,267.908,230.813,267.299C231.044,266.689,231.268,266.095,231.485,265.52C231.731,264.968,232.003,264.457,232.245,263.954C232.715,262.945,233.252,262.041,233.693,261.263C234.14,260.475,234.531,259.788,234.852,259.222C235.511,258.096,235.885,257.453,235.885,257.453Z" fill="rgb(163,60,36)" stroke="none" stroke-width="1"/></g><g id="efMJsvUFu0d128"><path id="efMJsvUFu0d129" d="M261.433,185.038L301.891,153.674C301.891,153.674,291.69,149.443,274.32,151.166C256.95,152.889,213.753,160.982,203.874,194.12C193.995,227.258,200.086,228.546,200.086,228.546C200.086,228.546,219.025,189.458,236.363,186.88C253.701,184.302,261.433,185.038,261.433,185.038Z" fill="rgb(0,0,0)" stroke="none" stroke-width="1"/></g><g id="efMJsvUFu0d130"><g id="efMJsvUFu0d131"><path id="efMJsvUFu0d132" d="M283.769,182.156C283.769,182.156,318.132,168.84,318.991,218.667C319.85,268.494,310.278,308.096,309.541,326.482C308.804,344.868,310.4,352.684,321.139,361.704C331.878,370.724,342.616,372.443,346.052,365.57C349.488,358.697,352.925,358.268,363.234,356.12C373.543,353.972,380.845,351.395,380.416,337.65C379.986,323.905,390.295,324.678,391.155,318.063C392.014,311.448,376.421,299.528,378.633,275.85C380.845,252.172,391.189,226.399,378.633,199.338C369.657,179.992,355.709,169.708,335.601,163.196C315.493,156.684,301.89,153.675,301.89,153.675L257.137,185.593L283.769,182.156Z" fill="rgb(0,0,0)" stroke="none" stroke-width="1"/></g><g id="efMJsvUFu0d133"><path id="efMJsvUFu0d134" d="M356.6,302.344C356.6,302.344,354.865,308.228,361.141,315.289C367.417,322.35,379.577,323.239,376.047,317.303C372.517,311.366,356.6,302.344,356.6,302.344Z" fill="rgb(15,22,28)" stroke="none" stroke-width="1"/></g><g id="efMJsvUFu0d135"><path id="efMJsvUFu0d136" d="M334.861,325.095C334.861,325.095,335.392,344.86,341.599,348.707C347.806,352.553,357.028,357.489,351.436,348.353C345.844,339.217,334.861,325.095,334.861,325.095Z" fill="rgb(15,22,28)" stroke="none" stroke-width="1"/></g></g><circle id="efMJsvUFu0d137" r="7.415" transform="matrix(1 0 0 1 262.938 283.749)" fill="rgb(232,170,139)" stroke="none" stroke-width="1"/><circle id="efMJsvUFu0d138" r="7.415" transform="matrix(1 0 0 1 205.938 278.749)" fill="rgb(232,170,139)" stroke="none" stroke-width="1"/></g><g id="efMJsvUFu0d139"><path id="efMJsvUFu0d140" d="M229.357,242.847C229.357,242.847,229.062,242.765,228.547,242.623C228.063,242.487,227.339,242.302,226.44,242.093C225.554,241.865,224.496,241.674,223.37,241.428C222.802,241.328,222.216,241.225,221.62,241.12C221.023,241.025,220.416,240.892,219.806,240.826C218.589,240.688,217.361,240.465,216.216,240.402C215.071,240.329,213.988,240.199,213.072,240.193C211.232,240.175,210.005,240.164,210.005,240.164L209.665,237.206C209.665,237.206,210.986,237.063,212.967,236.848C213.962,236.741,215.114,236.74,216.36,236.676C217.609,236.603,218.919,236.681,220.248,236.678C220.914,236.673,221.566,236.736,222.217,236.763C222.867,236.8,223.506,236.837,224.125,236.872C225.356,236.991,226.513,237.064,227.499,237.196C228.48,237.306,229.316,237.416,229.919,237.51C230.49,237.598,230.816,237.648,230.816,237.648L229.357,242.847Z" fill="rgb(0,0,0)" stroke="none" stroke-width="1"/></g><g id="efMJsvUFu0d141"><g id="efMJsvUFu0d142_tr" transform="translate(228.1625,180.402) rotate(0)"><path id="efMJsvUFu0d142" d="M257.137,185.592C257.137,185.592,230.53,163.269,212.777,176.861C175.388,205.486,187.981,252.708,173.376,254.748C158.772,256.788,189.122,257.43,201.852,248.276C225.425,231.326,198.697,216.178,230.047,187.739C240.337,178.405,257.137,185.592,257.137,185.592Z" transform="translate(-228.162499,-180.934993)" fill="rgb(0,0,0)" stroke="none" stroke-width="1"/></g></g><g id="efMJsvUFu0d143"><g id="efMJsvUFu0d144_tr" transform="translate(253.492,180.402) rotate(0)"><path id="efMJsvUFu0d144" d="M248.882,180.008C248.882,180.008,240.515,192.035,248.882,208.787C257.249,225.539,248.882,237.137,248.882,237.137C248.882,237.137,260.255,225.969,260.255,219.096C260.255,212.223,251.235,201.914,255.96,192.035C260.685,182.156,268.202,176.861,268.202,176.861L251.665,180.008" transform="translate(-253.492,-180.402)" fill="rgb(0,0,0)" stroke="none" stroke-width="1"/></g></g><g id="efMJsvUFu0d145"><path id="efMJsvUFu0d146" d="M256.057,239.856C256.057,239.856,256.689,239.853,257.845,239.922C258.979,239.985,260.588,240.139,262.512,240.406C264.436,240.691,266.674,241.097,269.061,241.727C270.262,242.053,271.48,242.387,272.736,242.876L273.676,243.22L274.147,243.393L274.265,243.436L274.324,243.458L274.469,243.516L274.482,243.523L274.508,243.537L274.718,243.647L276.403,244.531C276.957,244.8,277.54,245.16,278.12,245.533C278.698,245.895,279.269,246.257,279.825,246.63C280.926,247.371,281.883,248.135,282.872,248.853C283.833,249.593,284.714,250.358,285.571,251.055C286.428,251.751,287.181,252.479,287.904,253.112C290.752,255.701,292.463,257.627,292.463,257.627C292.463,257.627,290.21,256.426,286.83,254.625C285.991,254.177,285.093,253.674,284.127,253.179C283.166,252.679,282.169,252.119,281.115,251.603C280.074,251.089,278.987,250.49,277.915,250.009C277.379,249.779,276.85,249.535,276.323,249.287C275.805,249.036,275.276,248.791,274.653,248.585L272.868,247.934L272.646,247.853L272.618,247.843L272.604,247.838C272.571,247.825,272.843,247.933,272.721,247.886L272.667,247.872L272.56,247.844L272.132,247.733L271.282,247.512C270.179,247.184,268.991,247.014,267.892,246.749C266.784,246.5,265.667,246.361,264.641,246.134C263.598,245.947,262.604,245.803,261.695,245.621C259.862,245.317,258.333,245.053,257.265,244.854C256.199,244.655,255.591,244.541,255.591,244.541L256.057,239.856Z" fill="rgb(0,0,0)" stroke="none" stroke-width="1"/></g><g id="efMJsvUFu0d147"><g id="efMJsvUFu0d148_tr" transform="translate(242.366,184.814793) rotate(0)"><path id="efMJsvUFu0d148" d="M247.127,181.874C247.127,181.874,247.03,182.009,246.848,182.261C246.671,182.522,246.41,182.904,246.079,183.391C245.75,183.883,245.353,184.485,244.931,185.196C244.499,185.9,244.044,186.716,243.555,187.604C243.065,188.493,242.569,189.474,242.104,190.532C241.626,191.585,241.194,192.725,240.798,193.909C240.6,194.502,240.397,195.105,240.258,195.729C240.089,196.348,239.943,196.977,239.847,197.617L239.672,198.578L239.587,199.549C239.501,200.2,239.509,200.849,239.528,201.499L239.534,201.987C239.532,202.038,239.542,202.218,239.531,202.163L239.563,202.423L239.691,203.459C239.745,204.189,239.952,204.719,240.078,205.344C240.204,205.95,240.49,206.556,240.672,207.161C240.898,207.758,241.185,208.326,241.432,208.902C242.017,210.011,242.638,211.066,243.298,212.031C243.968,212.988,244.656,213.864,245.335,214.639C246.703,216.178,247.937,217.407,248.859,218.201C249.772,219.007,250.329,219.435,250.329,219.435C250.329,219.435,249.693,219.135,248.653,218.477C247.626,217.806,246.142,216.832,244.574,215.387C243.785,214.671,242.969,213.848,242.151,212.926C241.743,212.465,241.361,211.956,240.948,211.452C240.571,210.921,240.207,210.36,239.831,209.792C239.507,209.192,239.144,208.596,238.838,207.958C238.565,207.298,238.239,206.674,238.026,205.948C237.824,205.241,237.533,204.466,237.447,203.807L237.254,202.781L237.206,202.524C237.177,202.296,237.188,202.301,237.178,202.178L237.145,201.621C237.091,200.877,237.054,200.132,237.116,199.398L237.168,198.294L237.315,197.213C237.394,196.489,237.549,195.79,237.716,195.105C237.857,194.41,238.061,193.747,238.262,193.095C238.649,191.785,239.16,190.572,239.666,189.441C240.172,188.308,240.705,187.267,241.23,186.326C241.741,185.377,242.274,184.546,242.758,183.819C243.235,183.087,243.681,182.469,244.052,181.962C244.42,181.452,244.739,181.075,244.955,180.805C245.176,180.542,245.294,180.402,245.294,180.402L247.127,181.874Z" transform="translate(-242.366,-184.814793)" fill="rgb(0,0,0)" stroke="none" stroke-width="1"/></g></g><g id="efMJsvUFu0d149" transform="matrix(1.367529 0 0 1.437565 -78.55583 -111.309969)"><g id="efMJsvUFu0d150_ts" transform="translate(214.652001,255.895996) scale(1,1)"><g id="efMJsvUFu0d150" transform="translate(-214.652,-255.895996)"><g id="efMJsvUFu0d151"><path id="efMJsvUFu0d152" d="M206.904,259.77C206.904,255.491,210.373,252.022,214.652,252.022C218.931,252.022,222.4,255.491,222.4,259.77" fill="none" stroke="rgb(0,0,0)" stroke-width="1" stroke-miterlimit="10"/></g><g id="efMJsvUFu0d153"><g id="efMJsvUFu0d154"><path id="efMJsvUFu0d155" d="M209.032,255.526C209.032,255.526,208.722,255.413,208.256,255.244C208.024,255.15,207.753,255.04,207.463,254.923C207.313,254.845,207.157,254.765,206.999,254.684C206.809,254.583,206.731,254.479,206.591,254.376C206.345,254.165,206.08,253.896,205.902,253.65C205.704,253.407,205.554,253.156,205.431,252.943C205.187,252.513,205.081,252.204,205.081,252.204C205.081,252.204,205.246,252.487,205.559,252.854C205.717,253.035,205.904,253.244,206.132,253.434C206.241,253.535,206.358,253.632,206.482,253.712C206.606,253.797,206.714,253.887,206.868,253.961C207.004,254.025,207.171,254.146,207.278,254.161C207.415,254.2,207.55,254.238,207.681,254.276C207.973,254.333,208.245,254.386,208.478,254.431C208.953,254.506,209.27,254.556,209.27,254.556L209.032,255.526Z" fill="rgb(0,0,0)" stroke="none" stroke-width="1"/></g><g id="efMJsvUFu0d156"><path id="efMJsvUFu0d157" d="M210.323,253.729C210.323,253.729,209.968,253.604,209.435,253.418C209.168,253.32,208.859,253.193,208.528,253.063C208.357,252.977,208.181,252.889,208.002,252.799C207.791,252.69,207.695,252.57,207.535,252.455C207.388,252.35,207.248,252.195,207.112,252.059C206.97,251.924,206.852,251.781,206.744,251.639C206.516,251.365,206.341,251.081,206.199,250.839C205.916,250.351,205.79,250,205.79,250C205.79,250,205.974,250.326,206.328,250.75C206.506,250.96,206.717,251.202,206.976,251.422C207.1,251.539,207.232,251.652,207.375,251.747C207.517,251.847,207.641,251.954,207.815,252.039C207.97,252.115,208.155,252.252,208.284,252.276C208.442,252.324,208.598,252.371,208.749,252.416C209.083,252.486,209.391,252.556,209.66,252.605C210.202,252.697,210.564,252.759,210.564,252.759L210.323,253.729Z" fill="rgb(0,0,0)" stroke="none" stroke-width="1"/></g><g id="efMJsvUFu0d158"><path id="efMJsvUFu0d159" d="M212.323,252.729C212.323,252.729,211.968,252.604,211.435,252.418C211.168,252.32,210.859,252.193,210.528,252.063C210.357,251.977,210.181,251.889,210.002,251.799C209.791,251.69,209.695,251.57,209.535,251.455C209.388,251.35,209.248,251.195,209.112,251.059C208.97,250.924,208.852,250.781,208.744,250.639C208.516,250.365,208.341,250.081,208.199,249.839C207.916,249.351,207.79,249,207.79,249C207.79,249,207.974,249.326,208.328,249.75C208.506,249.96,208.717,250.202,208.976,250.422C209.1,250.539,209.232,250.652,209.375,250.747C209.517,250.847,209.641,250.954,209.815,251.039C209.97,251.115,210.155,251.252,210.284,251.276C210.442,251.324,210.598,251.371,210.749,251.416C211.083,251.486,211.391,251.556,211.66,251.605C212.202,251.697,212.564,251.759,212.564,251.759L212.323,252.729Z" fill="rgb(0,0,0)" stroke="none" stroke-width="1"/></g></g></g></g><g id="efMJsvUFu0d160_ts" transform="translate(211.80543,255.109139) scale(1,1)"><g id="efMJsvUFu0d160" transform="translate(-211.80543,-255.109139)"><circle id="efMJsvUFu0d161" r="3.526" transform="matrix(1 0 0 1 210.652 257.77)" fill="rgb(0,0,0)" stroke="none" stroke-width="1"/></g></g></g><g id="efMJsvUFu0d162" transform="matrix(1.367528 0 0 1.437563 -95.366304 -114.433507)"><g id="efMJsvUFu0d163_ts" transform="translate(261.185883,262.52591) scale(1,1)"><g id="efMJsvUFu0d163" transform="translate(-261.185883,-262.525909)"><g id="efMJsvUFu0d164"><path id="efMJsvUFu0d165" d="M253.492,264.429C254.208,260.21,258.209,257.371,262.428,258.088C266.647,258.805,269.486,262.805,268.769,267.024" transform="matrix(1 0 0 1 0 0.025291)" fill="none" stroke="rgb(0,0,0)" stroke-width="1" stroke-miterlimit="10"/></g><g id="efMJsvUFu0d166"><g id="efMJsvUFu0d167"><path id="efMJsvUFu0d168" d="M254.032,262.526C254.032,262.526,253.722,262.413,253.256,262.244C253.024,262.15,252.753,262.04,252.463,261.923C252.313,261.845,252.157,261.765,251.999,261.684C251.809,261.583,251.731,261.479,251.591,261.376C251.345,261.165,251.08,260.896,250.902,260.65C250.704,260.407,250.554,260.156,250.431,259.943C250.187,259.513,250.081,259.204,250.081,259.204C250.081,259.204,250.246,259.487,250.559,259.854C250.717,260.035,250.904,260.244,251.132,260.434C251.241,260.535,251.358,260.632,251.482,260.712C251.606,260.797,251.714,260.887,251.868,260.961C252.004,261.025,252.171,261.146,252.278,261.161C252.415,261.2,252.55,261.238,252.681,261.276C252.973,261.333,253.245,261.386,253.478,261.431C253.953,261.506,254.27,261.556,254.27,261.556L254.032,262.526Z" fill="rgb(0,0,0)" stroke="none" stroke-width="1"/></g><g id="efMJsvUFu0d169"><path id="efMJsvUFu0d170" d="M255.323,260.729C255.323,260.729,254.968,260.604,254.435,260.418C254.168,260.32,253.859,260.193,253.528,260.063C253.357,259.977,253.181,259.889,253.002,259.799C252.791,259.69,252.695,259.57,252.535,259.455C252.388,259.35,252.248,259.195,252.112,259.059C251.97,258.924,251.852,258.781,251.744,258.639C251.516,258.365,251.341,258.081,251.199,257.839C250.916,257.351,250.79,257,250.79,257C250.79,257,250.974,257.326,251.328,257.75C251.506,257.96,251.717,258.202,251.976,258.422C252.1,258.539,252.232,258.652,252.375,258.747C252.517,258.847,252.641,258.954,252.815,259.039C252.97,259.115,253.155,259.252,253.284,259.276C253.442,259.324,253.598,259.371,253.749,259.416C254.083,259.486,254.391,259.556,254.66,259.605C255.202,259.697,255.564,259.759,255.564,259.759L255.323,260.729Z" fill="rgb(0,0,0)" stroke="none" stroke-width="1"/></g><g id="efMJsvUFu0d171"><path id="efMJsvUFu0d172" d="M257.323,259.729C257.323,259.729,256.968,259.604,256.435,259.418C256.168,259.32,255.859,259.193,255.528,259.063C255.357,258.977,255.181,258.889,255.002,258.799C254.791,258.69,254.695,258.57,254.535,258.455C254.388,258.35,254.248,258.195,254.112,258.059C253.97,257.924,253.852,257.781,253.744,257.639C253.516,257.365,253.341,257.081,253.199,256.839C252.916,256.351,252.79,256,252.79,256C252.79,256,252.974,256.326,253.328,256.75C253.506,256.96,253.717,257.202,253.976,257.422C254.1,257.539,254.232,257.652,254.375,257.747C254.517,257.847,254.641,257.954,254.815,258.039C254.97,258.115,255.155,258.252,255.284,258.276C255.442,258.324,255.598,258.371,255.749,258.416C256.083,258.486,256.391,258.556,256.66,258.605C257.202,258.697,257.564,258.759,257.564,258.759L257.323,259.729Z" fill="rgb(0,0,0)" stroke="none" stroke-width="1"/></g></g></g></g><g id="efMJsvUFu0d173_ts" transform="translate(258.179135,259.788255) scale(1,1)"><g id="efMJsvUFu0d173" transform="translate(-258.179135,-259.788255)"><circle id="efMJsvUFu0d174" r="3.526" transform="matrix(1 0 0 1 257.522 263.084)" fill="rgb(0,0,0)" stroke="none" stroke-width="1"/></g></g></g><g id="efMJsvUFu0d175"><g id="efMJsvUFu0d176"><path id="efMJsvUFu0d177" d="M251.507,187.944C251.507,187.944,279.807,179.531,290.133,196.357C300.459,213.183,288.221,261.753,293.192,291.965C298.164,322.177,325.316,334.415,325.316,334.415C325.316,334.415,311.931,304.075,322.257,269.529C332.583,234.983,341.379,203.623,317.668,184.119C293.957,164.616,251.507,187.944,251.507,187.944Z" fill="rgb(15,22,28)" stroke="none" stroke-width="1"/></g><g id="efMJsvUFu0d178"><g id="efMJsvUFu0d179_tr" transform="translate(274.843762,180.402) rotate(0)"><path id="efMJsvUFu0d179" d="M245.623,189.121C245.623,189.121,273.923,180.708,284.249,197.534C294.575,214.36,282.337,262.93,287.308,293.142C292.28,323.354,319.432,335.592,319.432,335.592C319.432,335.592,306.047,305.252,316.373,270.706C326.699,236.16,335.495,204.8,311.784,185.296C288.073,165.792,245.623,189.121,245.623,189.121Z" transform="translate(-274.843758,-180.402)" fill="rgb(0,0,0)" stroke="none" stroke-width="1"/></g></g></g></g></g></svg>